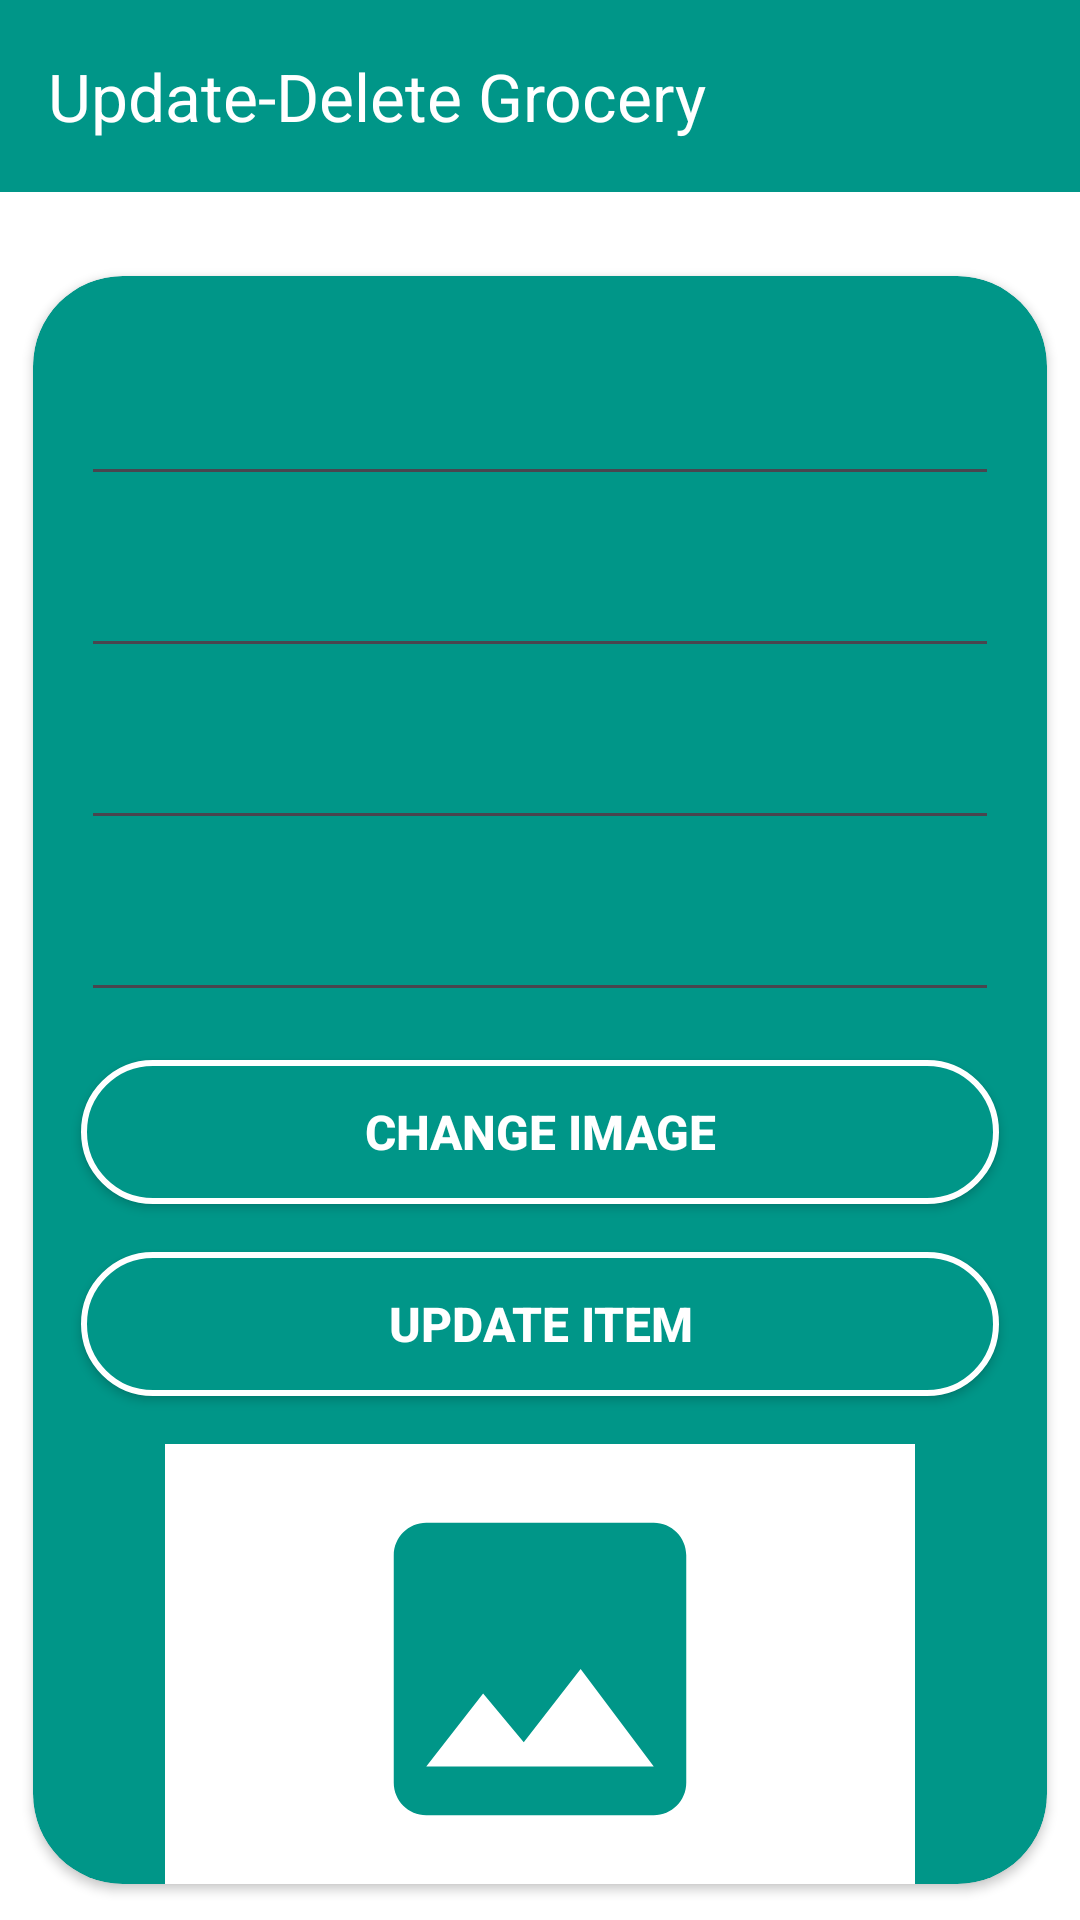

Reconstruct the res/layout file that produces this screen, plus the resources it refers to.
<!-- AndroidManifest.xml: application theme Theme.CityMart -->
<!-- res/layout/activity_admin_update_delete.xml -->
<?xml version="1.0" encoding="utf-8"?>
<LinearLayout xmlns:android="http://schemas.android.com/apk/res/android"
    xmlns:app="http://schemas.android.com/apk/res-auto"
    xmlns:tools="http://schemas.android.com/tools"
    android:layout_width="match_parent"
    android:layout_height="match_parent"
    android:orientation="vertical"
    android:background="@color/white"
    tools:context=".AdminUpdateDelete">

    <com.google.android.material.appbar.AppBarLayout
        android:layout_width="match_parent"
        android:layout_height="wrap_content">

        <androidx.appcompat.widget.Toolbar
            android:id="@+id/tbMain"
            android:layout_width="match_parent"
            android:layout_height="wrap_content"
            app:navigationIconTint="@color/white"
            app:title="Update-Delete Grocery"
            app:titleTextColor="@color/white"
            android:background="@color/DarkGreen">
        </androidx.appcompat.widget.Toolbar>
    </com.google.android.material.appbar.AppBarLayout>

    <androidx.cardview.widget.CardView
        android:layout_width="match_parent"
        android:layout_height="wrap_content"
        app:cardBackgroundColor="@color/DarkGreen"
        app:cardCornerRadius="30dp"
        android:layout_marginTop="16dp"
        app:cardUseCompatPadding="true"
        app:cardPreventCornerOverlap="true"
        android:elevation="3dp">

        <LinearLayout
            android:layout_width="match_parent"
            android:layout_height="match_parent"
            android:orientation="vertical">

            <EditText
                android:id="@+id/etAdminUpdateDeleteName"
                android:layout_width="match_parent"
                android:layout_height="wrap_content"
                android:text=""
                android:textSize="18sp"
                android:textStyle="bold"
                android:textColor="@color/white"
                android:textAlignment="textStart"
                android:paddingStart="10dp"
                android:layout_marginTop="32dp"
                android:layout_marginStart="16dp"
                android:layout_marginEnd="16dp"></EditText>

            <EditText
                android:id="@+id/etAdminUpdateDeletePrice"
                android:layout_width="match_parent"
                android:layout_height="wrap_content"
                android:text=""
                android:textSize="18sp"
                android:textStyle="bold"
                android:textColor="@color/white"
                android:paddingStart="10dp"
                android:textAlignment="textStart"
                android:layout_marginTop="16dp"
                android:layout_marginStart="16dp"
                android:layout_marginEnd="16dp"></EditText>

            <EditText
                android:id="@+id/etAdminUpdateDeleteStock"
                android:layout_width="match_parent"
                android:layout_height="wrap_content"
                android:text=""
                android:textSize="18sp"
                android:textStyle="bold"
                android:textColor="@color/white"
                android:paddingStart="10dp"
                android:textAlignment="textStart"
                android:layout_marginTop="16dp"
                android:layout_marginStart="16dp"
                android:layout_marginEnd="16dp"></EditText>

            <EditText
                android:id="@+id/etAdminUpdateDeleteUnit"
                android:layout_width="match_parent"
                android:layout_height="wrap_content"
                android:text=""
                android:textSize="18sp"
                android:textStyle="bold"
                android:textColor="@color/white"
                android:paddingStart="10dp"
                android:textAlignment="textStart"
                android:layout_marginTop="16dp"
                android:layout_marginStart="16dp"
                android:layout_marginEnd="16dp"></EditText>

            <Button
                android:id="@+id/btnAdminUpdateDeleteChangeImage"
                android:layout_width="match_parent"
                android:layout_height="wrap_content"
                android:text="Change Image"
                android:textAlignment="center"
                android:textColor="@color/white"
                android:textStyle="bold"
                android:textSize="16sp"
                android:layout_marginTop="16dp"
                android:layout_marginStart="16dp"
                android:layout_marginEnd="16dp"
                android:background="@drawable/dark_button"></Button>

            <Button
                android:id="@+id/btnAdminUpdateDeleteUpdateItem"
                android:layout_width="match_parent"
                android:layout_height="wrap_content"
                android:text="Update Item"
                android:textAlignment="center"
                android:textColor="@color/white"
                android:textStyle="bold"
                android:textSize="16sp"
                android:layout_marginTop="16dp"
                android:layout_marginStart="16dp"
                android:layout_marginEnd="16dp"
                android:background="@drawable/dark_button"></Button>

            <LinearLayout
                android:layout_width="250dp"
                android:layout_height="150dp"
                android:layout_gravity="center"
                android:layout_marginTop="16dp"
                android:layout_marginBottom="16dp"
                android:background="@color/white">

                <ImageView
                    android:id="@+id/ivAdminUpdateDelete"
                    android:layout_width="match_parent"
                    android:layout_height="match_parent"
                    android:layout_margin="10dp"
                    android:src="@drawable/baseline_image_24"></ImageView>

            </LinearLayout>

        </LinearLayout>

    </androidx.cardview.widget.CardView>

    <Button
        android:id="@+id/btnAdminUpdateDeleteDelete"
        android:layout_width="100dp"
        android:layout_height="100dp"
        android:layout_gravity="center"
        android:layout_marginBottom="8dp"
        android:background="@drawable/baseline_delete_24"></Button>

</LinearLayout>
<!-- resources referenced by this layout -->
<resources>
  <color name="DarkGreen">#009688</color>
  <color name="white">#FFFFFFFF</color>
  <!-- drawable baseline_delete_24 (drawable) -->
  <vector android:height="24dp" android:tint="@color/DarkGreen"
      android:viewportHeight="24" android:viewportWidth="24"
      android:width="24dp" xmlns:android="http://schemas.android.com/apk/res/android">
      <path android:fillColor="@android:color/white" android:pathData="M6,19c0,1.1 0.9,2 2,2h8c1.1,0 2,-0.9 2,-2V7H6v12zM19,4h-3.5l-1,-1h-5l-1,1H5v2h14V4z"/>
  </vector>
  <!-- drawable baseline_image_24 (drawable) -->
  <vector android:height="24dp" android:tint="@color/DarkGreen"
      android:viewportHeight="24" android:viewportWidth="24"
      android:width="24dp" xmlns:android="http://schemas.android.com/apk/res/android">
      <path android:fillColor="@android:color/white" android:pathData="M21,19V5c0,-1.1 -0.9,-2 -2,-2H5c-1.1,0 -2,0.9 -2,2v14c0,1.1 0.9,2 2,2h14c1.1,0 2,-0.9 2,-2zM8.5,13.5l2.5,3.01L14.5,12l4.5,6H5l3.5,-4.5z"/>
  </vector>
  <!-- drawable dark_button (drawable) -->
  <?xml version="1.0" encoding="utf-8"?>
  <selector xmlns:android="http://schemas.android.com/apk/res/android">
      <item>
          <shape android:shape="rectangle">
              <corners android:radius="100dp"></corners>
              <solid android:color="@color/DarkGreen"></solid>
              <stroke
                  android:color="@color/white"
                  android:width="2sp">
              </stroke>
          </shape>
      </item>
  </selector>
  <style name="Theme.CityMart" parent="Base.Theme.CityMart" />
  <style name="Base.Theme.CityMart" parent="Theme.Material3.DayNight.NoActionBar">
          
          
      </style>
</resources>
